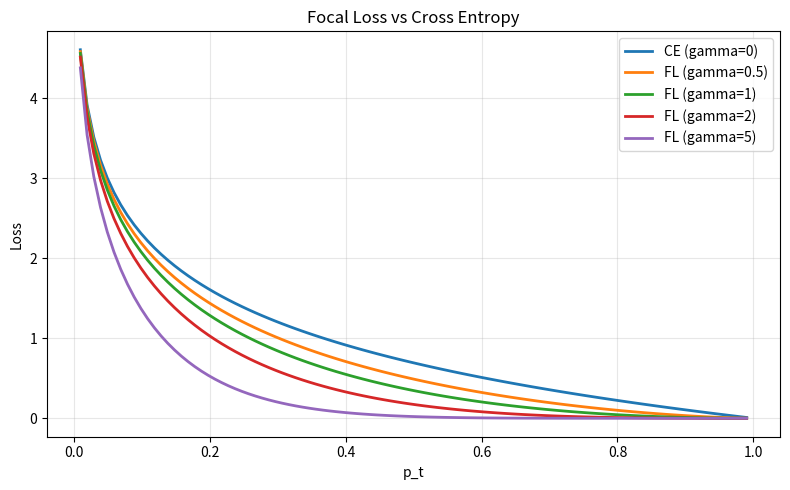
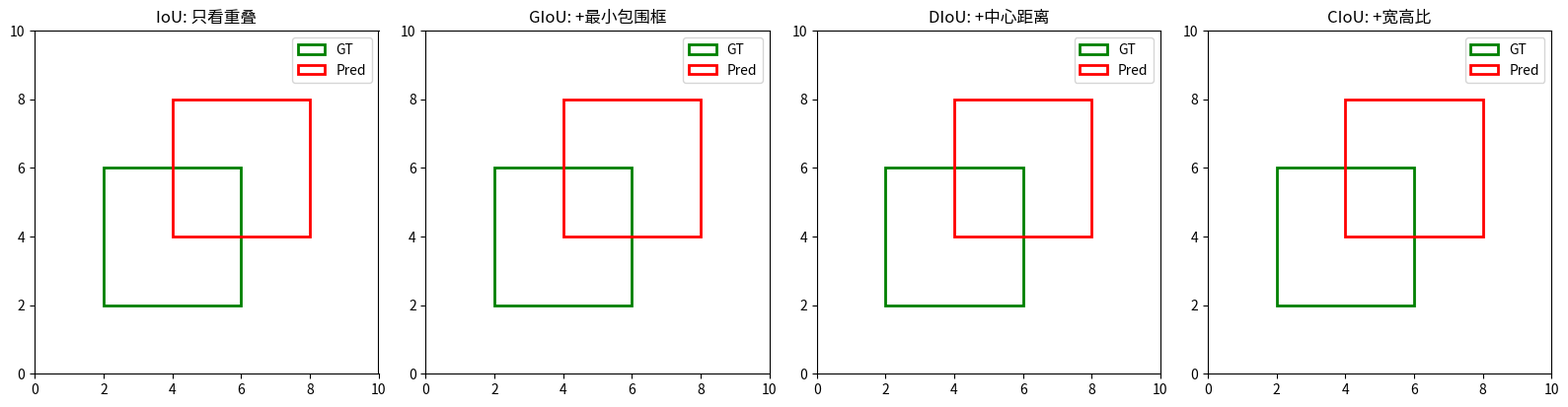
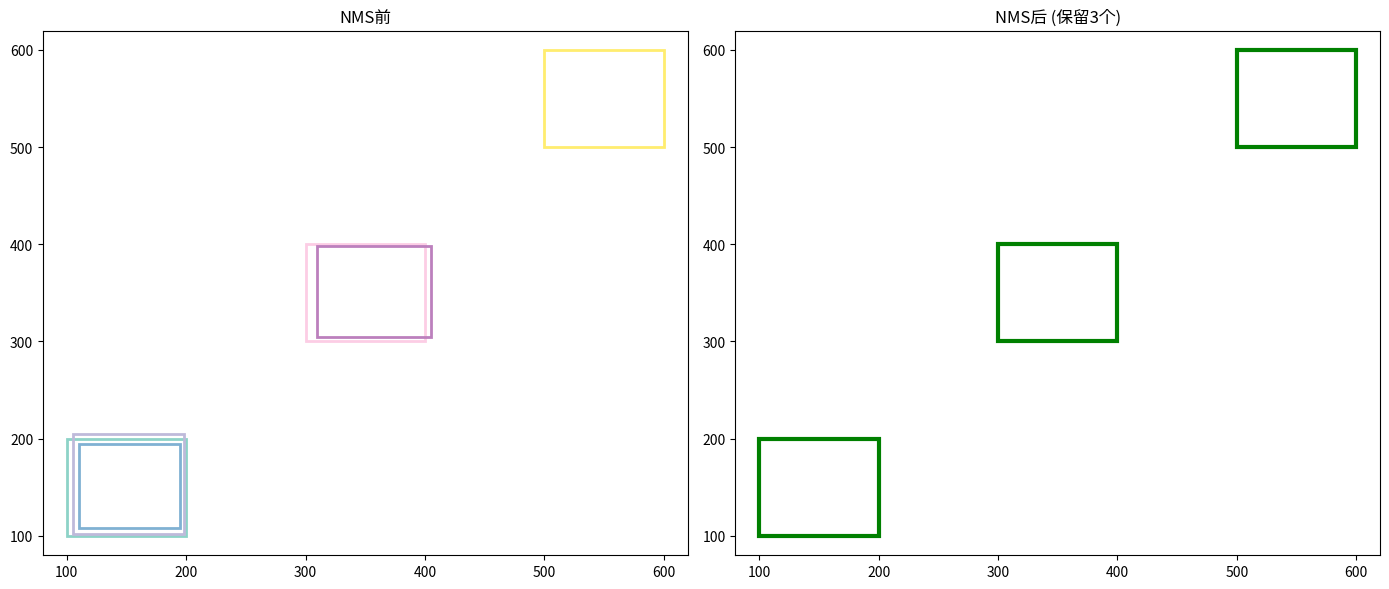
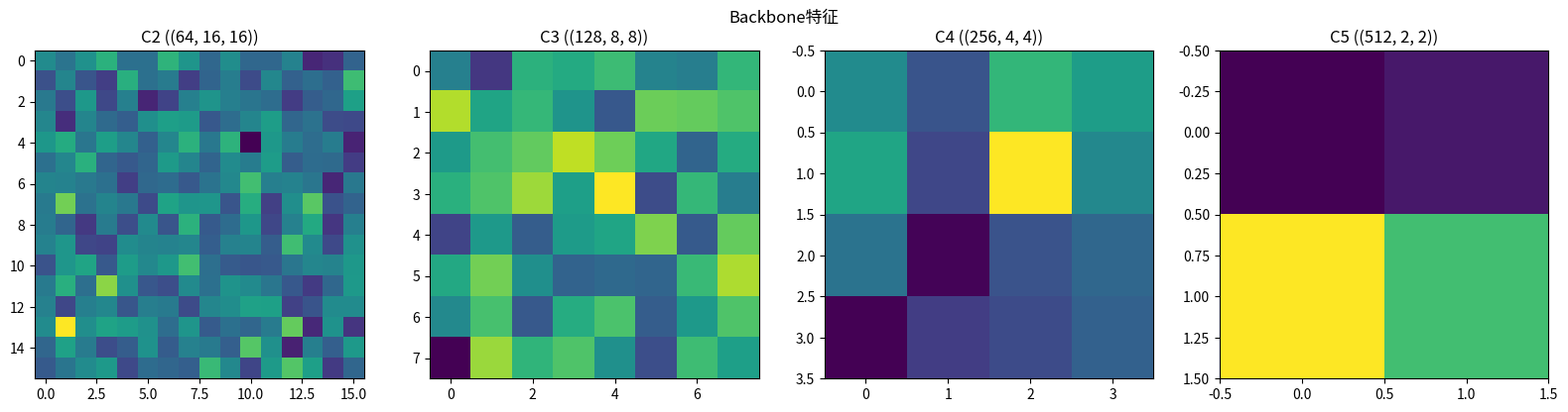
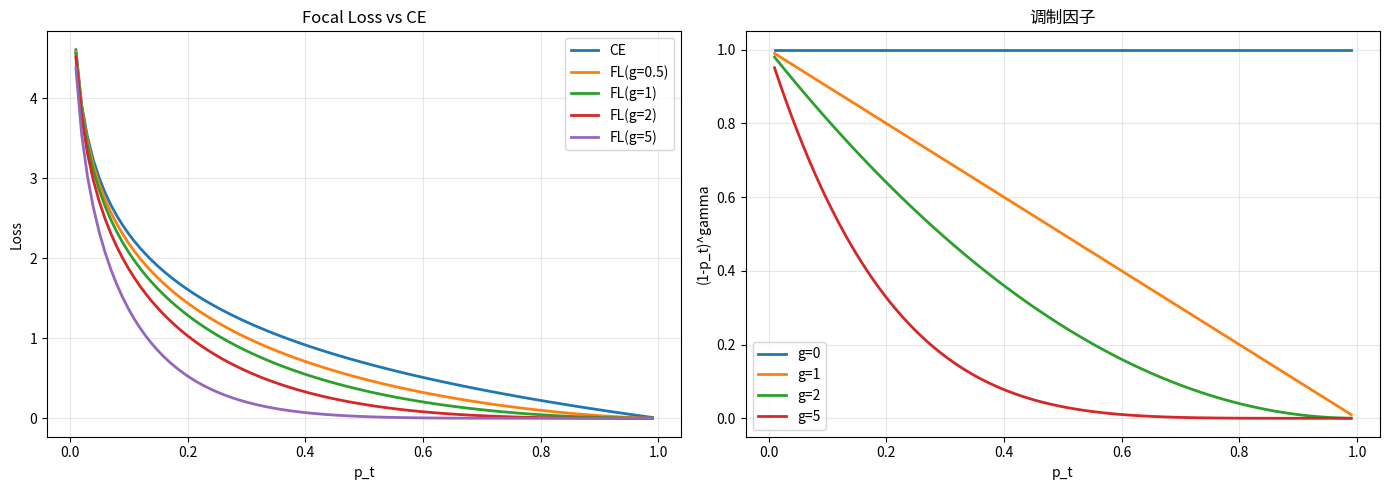

Python code for these plots, in order: (Note: this script raises an exception after producing the figures.)
import numpy as np
import matplotlib.pyplot as plt

def check_answer(question_num, answer, correct_answer, explanation=""):
    is_correct = answer == correct_answer
    status = "正确!" if is_correct else f"错误! 正确答案是 {correct_answer}"
    print(f"第{question_num}题: {status}")
    if explanation:
        print(f"  解析: {explanation}")
    return is_correct

# 第1题
answer = 'A'  # 修改这里

check_answer(1, answer, 'C', 
    'YOLO v1 没有使用 Anchor Box，这是 YOLOv2 才引入的改进。'
    'YOLOv1 直接预测边界框的坐标和尺寸。从 YOLOv2 开始使用 Anchor Box，'
    '而 YOLOX 和后续版本又回归了 Anchor-free 的设计思路。'
)

print('YOLO 演进简史:')
print('  YOLOv1: 无Anchor, 直接预测坐标, S*S网格')
print('  YOLOv2: 引入Anchor Box, Batch Norm, 多尺度训练')
print('  YOLOv3: Darknet-53, FPN多尺度检测, 3个检测头')
print('  YOLOv4: CSPDarknet, SPP, PANet, Mosaic增强')
print('  YOLOv5: 更好的工程实现, 自动Anchor聚类')
print('  YOLOX:  Anchor-free, Decoupled Head, SimOTA')
print('  YOLOv8: Anchor-free, C2f模块, 分布式焦点损失')

# 第2题
answer = 'A'  # 修改这里

check_answer(2, answer, 'D', 
    'Anchor-free 并非在所有场景下都优于 Anchor-based。两者各有优劣。'
    'Anchor-based 对密集/多尺度目标表现更好，Anchor-free 更简洁但可能需要更多训练技巧。'
)

print('常见方法:')
print('  Anchor-based: YOLOv3-v5, SSD, Faster R-CNN')
print('  Anchor-free: FCOS, CenterNet, YOLOX, YOLOv8')

# 第3题
answer = 'A'  # 修改这里

check_answer(3, answer, 'C', 
    'NMS标准流程: 1) 按置信度从高到低排序; '
    '2) 取最高分的框作为保留框; 3) 计算其余框与该框的IoU; '
    '4) 删除IoU超过阈值的框; 5) 在剩余框中重复步骤2-4。'
)

print('NMS变体: Soft-NMS (降低重叠框分数), Softer-NMS (考虑定位不确定性)')

# 第4题
answer = 'A'  # 修改这里

check_answer(4, answer, 'A', 
    '交集区域为 [2,2,4,4]，面积 = 2*2 = 4。'
    'A面积=16, B面积=16。并集面积 = 16+16-4 = 28。'
    'IoU = 4/28 = 1/7 = 0.143。'
)

A = np.array([0, 0, 4, 4])
B = np.array([2, 2, 6, 6])
inter_x1 = max(A[0], B[0])
inter_y1 = max(A[1], B[1])
inter_x2 = min(A[2], B[2])
inter_y2 = min(A[3], B[3])
inter_area = max(0, inter_x2 - inter_x1) * max(0, inter_y2 - inter_y1)
union_area = (A[2]-A[0])*(A[3]-A[1]) + (B[2]-B[0])*(B[3]-B[1]) - inter_area
print(f'IoU = {inter_area}/{union_area} = {inter_area/union_area:.4f}')

# 第5题
answer = 'A'  # 修改这里

check_answer(5, answer, 'D', 
    'mAP 越高越好! mAP 是目标检测最常用的综合评价指标。'
    'mAP = 所有类别 AP 的平均值。'
    '常用指标: mAP@0.5 (宽松), mAP@0.5:0.95 (严格, COCO标准)'
)

# 第6题
answer = 'A'  # 修改这里

check_answer(6, answer, 'D', 
    'U-Net 的 skip connection 使用的是通道拼接 (concatenate)，不是逐元素相加。'
    '这是 U-Net 和 ResNet 的 skip connection 的区别: '
    'ResNet 用相加，U-Net 用拼接。'
)

# 第7题
answer = 'A'  # 修改这里

check_answer(7, answer, 'C', 
    'FPN 的自顶向下路径使用的是最近邻上采样，不是反卷积。'
    '然后通过 1x1 卷积 (横向连接) 统一通道数后与底层逐元素相加。'
)

print('FPN 核心思想:')
print('  自底向上(特征提取) + 自顶向下(上采样) + 横向连接(融合)')
print('  使得每层都同时具有丰富的语义信息和高分辨率')

# 第8题
answer = 'A'  # 修改这里

check_answer(8, answer, 'B', 
    'gamma 是聚焦参数。当样本容易被分类 (p_t 接近1) 时，'
    '(1-p_t)^gamma 接近0，该样本的 loss 被大幅降低。'
    'alpha 用于平衡正负样本比例。'
    '典型参数: gamma=2, alpha=0.25'
)

# 可视化 Focal Loss vs Cross Entropy
p = np.linspace(0.01, 0.99, 100)
ce = -np.log(p)

fig, ax = plt.subplots(1, 1, figsize=(8, 5))
ax.plot(p, ce, label='CE (gamma=0)', linewidth=2)
for gamma in [0.5, 1, 2, 5]:
    fl = (1 - p)**gamma * (-np.log(p))
    ax.plot(p, fl, label=f'FL (gamma={gamma})', linewidth=2)

ax.set_xlabel('p_t')
ax.set_ylabel('Loss')
ax.set_title('Focal Loss vs Cross Entropy')
ax.legend()
ax.grid(True, alpha=0.3)
plt.tight_layout()
plt.show()

# 第9题
answer = 'A'  # 修改这里

check_answer(9, answer, 'C', 
    'Mixup: 将两张图像按比例混合: x_mix = lambda*x1 + (1-lambda)*x2，'
    '标签也按同样比例混合。lambda 从 Beta 分布采样。'
    '其他多图增强: CutMix (裁剪粘贴), Mosaic (4张拼1张)'
)

# 第10题
answer = 'A'  # 修改这里

check_answer(10, answer, 'C', 
    'GroupNorm 将通道分成若干组，每组内计算均值和方差。'
    '它不依赖 batch size，因此在 batch size 较小的任务中表现更好。'
    'BN沿(N,H,W)归一化; LN沿(C,H,W); GN沿(G,H,W); IN沿(H,W)'
)

# 第11题
answer = 'A'  # 修改这里

check_answer(11, answer, 'D', 
    '转置卷积会产生棋盘效应! 当 stride 不能整除 kernel_size 时，'
    '不同位置的像素被覆盖的次数不同，产生规律性的伪影。'
    '缓解方法: 1) 使用 stride=kernel_size; 2) 先上采样再卷积; '
    '3) 使用 PixelShuffle'
)

# 第12题
answer = 'A'  # 修改这里

check_answer(12, answer, 'D', 
    'SE-Net 的注意力是加在通道维度上的，不是空间维度。'
    'Squeeze: 全局平均池化压缩空间信息; '
    'Excitation: FC层学习通道依赖关系，输出通道权重。'
)

# 第13题
answer = 'A'  # 修改这里

check_answer(13, answer, 'B', 
    '改进递进: IoU -> GIoU -> DIoU -> CIoU。'
    'IoU: 只考虑交集/并集，不相交时梯度为0。'
    'GIoU: 加入最小包围框，解决不相交时无梯度。'
    'DIoU: 加入中心点距离，收敛更快。'
    'CIoU: 在 DIoU 基础上加入宽高比一致性。'
)

fig, axes = plt.subplots(1, 4, figsize=(16, 4))
titles = ['IoU: 只看重叠', 'GIoU: +最小包围框', 'DIoU: +中心距离', 'CIoU: +宽高比']
for ax, title in zip(axes, titles):
    ax.set_xlim(0, 10); ax.set_ylim(0, 10); ax.set_aspect('equal')
    from matplotlib.patches import Rectangle
    gt = Rectangle((2, 2), 4, 4, fill=False, edgecolor='green', linewidth=2, label='GT')
    pred = Rectangle((4, 4), 4, 4, fill=False, edgecolor='red', linewidth=2, label='Pred')
    ax.add_patch(gt); ax.add_patch(pred)
    ax.legend(); ax.set_title(title)
plt.tight_layout()
plt.show()

def compute_iou(box1, box2):
    """计算两个边界框的 IoU, 格式 [x1, y1, x2, y2]"""
    # TODO
    pass

def compute_iou_batch(boxes1, boxes2):
    """批量计算 IoU, boxes1:(N,4), boxes2:(M,4) -> (N,M)"""
    # TODO
    pass

# ====== 参考答案 ======

def compute_iou(box1, box2):
    """计算两个框的 IoU"""
    inter_x1 = max(box1[0], box2[0])
    inter_y1 = max(box1[1], box2[1])
    inter_x2 = min(box1[2], box2[2])
    inter_y2 = min(box1[3], box2[3])
    
    inter_area = max(0, inter_x2 - inter_x1) * max(0, inter_y2 - inter_y1)
    area1 = (box1[2] - box1[0]) * (box1[3] - box1[1])
    area2 = (box2[2] - box2[0]) * (box2[3] - box2[1])
    union_area = area1 + area2 - inter_area
    
    return inter_area / union_area if union_area > 0 else 0.0


def compute_iou_batch(boxes1, boxes2):
    """批量 IoU (向量化)"""
    boxes1 = np.array(boxes1, dtype=np.float64)[:, np.newaxis, :]  # (N,1,4)
    boxes2 = np.array(boxes2, dtype=np.float64)[np.newaxis, :, :]  # (1,M,4)
    
    inter_x1 = np.maximum(boxes1[..., 0], boxes2[..., 0])
    inter_y1 = np.maximum(boxes1[..., 1], boxes2[..., 1])
    inter_x2 = np.minimum(boxes1[..., 2], boxes2[..., 2])
    inter_y2 = np.minimum(boxes1[..., 3], boxes2[..., 3])
    
    inter_area = np.maximum(0, inter_x2 - inter_x1) * np.maximum(0, inter_y2 - inter_y1)
    area1 = (boxes1[..., 2] - boxes1[..., 0]) * (boxes1[..., 3] - boxes1[..., 1])
    area2 = (boxes2[..., 2] - boxes2[..., 0]) * (boxes2[..., 3] - boxes2[..., 1])
    union_area = area1 + area2 - inter_area
    
    return np.where(union_area > 0, inter_area / union_area, 0.0)


# 测试
box_a = [0, 0, 4, 4]
box_b = [2, 2, 6, 6]
print(f'单框 IoU: {compute_iou(box_a, box_b):.4f}')

pred = np.array([[10,10,50,50], [30,30,70,70], [200,200,300,300]])
gt = np.array([[12,12,48,48], [300,300,400,400]])
iou_matrix = compute_iou_batch(pred, gt)
print(f'IoU矩阵:\n{iou_matrix.round(4)}')

def nms(boxes, scores, iou_threshold=0.5):
    """NMS, boxes:(N,4), scores:(N,) -> keep_indices"""
    # TODO
    pass

# ====== 参考答案 ======

def compute_iou_single(box, boxes):
    """一个框与一组框的 IoU"""
    x1 = np.maximum(box[0], boxes[:, 0])
    y1 = np.maximum(box[1], boxes[:, 1])
    x2 = np.minimum(box[2], boxes[:, 2])
    y2 = np.minimum(box[3], boxes[:, 3])
    inter = np.maximum(0, x2 - x1) * np.maximum(0, y2 - y1)
    area_b = (box[2]-box[0]) * (box[3]-box[1])
    area_bs = (boxes[:,2]-boxes[:,0]) * (boxes[:,3]-boxes[:,1])
    union = area_b + area_bs - inter
    return np.where(union > 0, inter / union, 0.0)


def nms(boxes, scores, iou_threshold=0.5):
    """标准贪心 NMS"""
    boxes = np.array(boxes, dtype=np.float64)
    scores = np.array(scores, dtype=np.float64)
    order = scores.argsort()[::-1]
    keep = []
    
    while len(order) > 0:
        i = order[0]
        keep.append(int(i))
        if len(order) == 1:
            break
        ious = compute_iou_single(boxes[i], boxes[order[1:]])
        remaining = np.where(ious <= iou_threshold)[0]
        order = order[remaining + 1]
    
    return keep


# 测试
boxes = np.array([
    [100, 100, 200, 200], [105, 102, 198, 205], [110, 108, 195, 195],
    [300, 300, 400, 400], [310, 305, 405, 398], [500, 500, 600, 600],
], dtype=float)
scores = np.array([0.95, 0.85, 0.75, 0.90, 0.70, 0.60])

keep = nms(boxes, scores, iou_threshold=0.5)
print(f'NMS保留 {len(keep)} 个框:')
for idx in keep:
    print(f'  框{idx}: {boxes[idx].astype(int)}, score={scores[idx]:.2f}')

fig, axes = plt.subplots(1, 2, figsize=(14, 6))
colors = plt.cm.Set3(np.linspace(0, 1, len(boxes)))
for i, (box, score) in enumerate(zip(boxes, scores)):
    rect = plt.Rectangle((box[0], box[1]), box[2]-box[0], box[3]-box[1],
                          fill=False, edgecolor=colors[i], linewidth=2)
    axes[0].add_patch(rect)
axes[0].set_title('NMS前')
axes[0].set_xlim(80, 620); axes[0].set_ylim(80, 620)

for i in keep:
    box = boxes[i]
    rect = plt.Rectangle((box[0], box[1]), box[2]-box[0], box[3]-box[1],
                          fill=False, edgecolor='green', linewidth=3)
    axes[1].add_patch(rect)
axes[1].set_title(f'NMS后 (保留{len(keep)}个)')
axes[1].set_xlim(80, 620); axes[1].set_ylim(80, 620)
plt.tight_layout()
plt.show()

def fpn_forward(features_c2c5, channels=64):
    """
    模拟 FPN 前向传播
    features_c2c5: [C2, C3, C4, C5] 每个 (C_i, H_i, W_i)
    返回: [P2, P3, P4, P5]
    """
    # TODO
    pass

# ====== 参考答案 ======

def simple_conv2d(x, weight, bias=None, padding=0):
    """简单 2D 卷积"""
    if padding > 0:
        x = np.pad(x, ((0,0), (padding, padding), (padding, padding)), mode='constant')
    c_out, c_in, kh, kw = weight.shape
    h_out = (x.shape[1] - kh) + 1
    w_out = (x.shape[2] - kw) + 1
    output = np.zeros((c_out, h_out, w_out))
    for co in range(c_out):
        for i in range(h_out):
            for j in range(w_out):
                output[co, i, j] = np.sum(x[:, i:i+kh, j:j+kw] * weight[co])
                if bias is not None:
                    output[co, i, j] += bias[co]
    return output


def fpn_forward(features_c2c5, channels=64):
    """FPN 前向传播模拟"""
    C2, C3, C4, C5 = features_c2c5
    np.random.seed(42)
    
    def make_1x1(c_in, c_out):
        return np.random.randn(c_out, c_in, 1, 1) * 0.01, np.zeros(c_out)
    def make_3x3(c_in, c_out):
        return np.random.randn(c_out, c_in, 3, 3) * 0.01, np.zeros(c_out)
    
    lateral_w = [make_1x1(C.shape[0], channels) for C in [C2, C3, C4, C5]]
    
    M5 = simple_conv2d(C5, *lateral_w[3])
    M4 = M5.repeat(2, axis=1).repeat(2, axis=2)[:,:C4.shape[1],:C4.shape[2]] + simple_conv2d(C4, *lateral_w[2])
    M3 = M4.repeat(2, axis=1).repeat(2, axis=2)[:,:C3.shape[1],:C3.shape[2]] + simple_conv2d(C3, *lateral_w[1])
    M2 = M3.repeat(2, axis=1).repeat(2, axis=2)[:,:C2.shape[1],:C2.shape[2]] + simple_conv2d(C2, *lateral_w[0])
    
    out_w = [make_3x3(channels, channels) for _ in range(4)]
    P2 = simple_conv2d(M2, *out_w[0], padding=1)
    P3 = simple_conv2d(M3, *out_w[1], padding=1)
    P4 = simple_conv2d(M4, *out_w[2], padding=1)
    P5 = simple_conv2d(M5, *out_w[3], padding=1)
    
    return [P2, P3, P4, P5]


# 测试 (使用小尺寸)
np.random.seed(42)
C2 = np.random.randn(64, 16, 16)
C3 = np.random.randn(128, 8, 8)
C4 = np.random.randn(256, 4, 4)
C5 = np.random.randn(512, 2, 2)

P2, P3, P4, P5 = fpn_forward([C2, C3, C4, C5], channels=32)
for name, feat in zip(['P2','P3','P4','P5'], [P2,P3,P4,P5]):
    print(f'{name}: shape={feat.shape}, mean={feat.mean():.4f}')

fig, axes = plt.subplots(1, 4, figsize=(16, 4))
for i, (name, feat) in enumerate(zip(['C2','C3','C4','C5'], [C2,C3,C4,C5])):
    axes[i].imshow(feat[0], cmap='viridis')
    axes[i].set_title(f'{name} ({feat.shape})')
plt.suptitle('Backbone特征')
plt.tight_layout()
plt.show()

def focal_loss(predictions, targets, alpha=0.25, gamma=2.0):
    """
    二元 Focal Loss
    predictions: (N,) 概率, targets: (N,) 0或1
    """
    # TODO
    pass

# ====== 参考答案 ======

def focal_loss(predictions, targets, alpha=0.25, gamma=2.0):
    """二元 Focal Loss: FL(p_t) = -alpha_t * (1-p_t)^gamma * log(p_t)"""
    p = np.clip(predictions, 1e-7, 1 - 1e-7)
    p_t = np.where(targets == 1, p, 1 - p)
    alpha_t = np.where(targets == 1, alpha, 1 - alpha)
    focal_weight = alpha_t * (1 - p_t) ** gamma
    return np.mean(-focal_weight * np.log(p_t))

def binary_cross_entropy(predictions, targets):
    p = np.clip(predictions, 1e-7, 1 - 1e-7)
    return np.mean(-targets * np.log(p) - (1 - targets) * np.log(1 - p))

# 测试
np.random.seed(42)
N = 1000
targets = np.zeros(N); targets[:100] = 1
predictions = np.random.uniform(0.01, 0.99, N)
predictions[:100] = np.random.uniform(0.6, 0.99, 100)

ce = binary_cross_entropy(predictions, targets)
fl = focal_loss(predictions, targets, alpha=0.25, gamma=2.0)
print(f'Cross Entropy: {ce:.4f}')
print(f'Focal Loss (gamma=2): {fl:.4f}')

# 可视化
p_t = np.linspace(0.01, 0.99, 100)
fig, axes = plt.subplots(1, 2, figsize=(14, 5))
for gamma in [0, 0.5, 1, 2, 5]:
    fl_curve = -(1 - p_t)**gamma * np.log(p_t)
    label = f'CE' if gamma == 0 else f'FL(g={gamma})'
    axes[0].plot(p_t, fl_curve, label=label, linewidth=2)
axes[0].set_xlabel('p_t'); axes[0].set_ylabel('Loss')
axes[0].set_title('Focal Loss vs CE'); axes[0].legend(); axes[0].grid(True, alpha=0.3)

for gamma in [0, 1, 2, 5]:
    axes[1].plot(p_t, (1-p_t)**gamma, label=f'g={gamma}', linewidth=2)
axes[1].set_xlabel('p_t'); axes[1].set_ylabel('(1-p_t)^gamma')
axes[1].set_title('调制因子'); axes[1].legend(); axes[1].grid(True, alpha=0.3)
plt.tight_layout()
plt.show()

def grad_cam(feature_maps, gradients):
    """
    Grad-CAM
    feature_maps: (C, H, W), gradients: (C, H, W)
    返回: cam (H, W), 值在 [0, 1]
    """
    # TODO
    pass

# ====== 参考答案 ======

def grad_cam(feature_maps, gradients):
    """Grad-CAM 实现"""
    # 全局平均池化梯度 -> 通道权重
    alpha = gradients.mean(axis=(1, 2))  # (C,)
    
    # 加权求和
    cam = np.einsum('c,cij->ij', alpha, feature_maps)  # (H, W)
    
    # ReLU + 归一化
    cam = np.maximum(cam, 0)
    if cam.max() > 0:
        cam = cam / cam.max()
    return cam


def visualize_gradcam(image, cam):
    """可视化 Grad-CAM 热力图"""
    from scipy.ndimage import zoom
    if cam.shape != image.shape[:2]:
        factors = (image.shape[0]/cam.shape[0], image.shape[1]/cam.shape[1])
        cam = zoom(cam, factors, order=1)
    heatmap = plt.cm.jet(cam)[:,:,:3]
    img_rgb = image.copy()
    if img_rgb.max() > 1:
        img_rgb = img_rgb / 255.0
    return np.clip(0.6 * img_rgb + 0.4 * heatmap, 0, 1), cam


# 测试
np.random.seed(42)
h, w, C = 16, 16, 64

feature_maps = np.random.randn(C, h, w) * 0.1
feature_maps[:, 4:10, 4:12] += np.random.uniform(1, 3, (C, 6, 8))

gradients = np.random.randn(C, h, w) * 0.1
gradients[:, 4:10, 4:12] += np.random.uniform(0.5, 2, (C, 6, 8))

cam = grad_cam(feature_maps, gradients)

img_h, img_w = 128, 128
test_image = np.random.rand(img_h, img_w) * 0.3
test_image[32:80, 32:96] += 0.5
test_image = np.clip(test_image, 0, 1)

overlay, cam_resized = visualize_gradcam(test_image, cam)

fig, axes = plt.subplots(1, 3, figsize=(15, 5))
axes[0].imshow(test_image, cmap='gray'); axes[0].set_title('输入图像')
axes[1].imshow(cam, cmap='jet'); axes[1].set_title(f'Grad-CAM ({h}x{w})')
axes[2].imshow(overlay); axes[2].set_title(f'叠加结果 ({img_h}x{img_w})')
for ax in axes: ax.axis('off')
plt.tight_layout()
plt.show()
